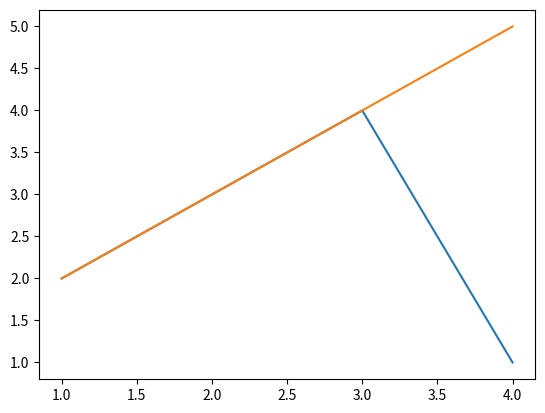

Here is the Python script that generated this plot:
# 只改变固定游程的0和1，自相关不变
# x1 = [0, 1, 1, 0, 0, 0, 1]
# x2 = [0, 1, 0, 0, 0, 1, 1]
import matplotlib.pyplot as plt
import numpy as np
from scipy.special import rel_entr
from scipy.stats import pearsonr, entropy

x1 = [1, 2, 3, 4]
x2 = [2, 3, 4, 1]
x3 = [3, 4, 1, 2]
x4 = [4, 1, 2, 3]
x0 = [2, 3, 4, 5]

plt.figure()
plt.plot(x1, x2)
plt.plot(x1, x0)
plt.show()

# print(sum(rel_entr(x1, x2)))
# print(sum(rel_entr(x1, x3)))
# print(sum(rel_entr(x2, x3)))

# print(pearsonr(x1, x1)[0])
print(pearsonr(x1, x2)[0])
print(pearsonr(x1, x3)[0])
# print(pearsonr(x1, x4)[0])
print(pearsonr(x1, x0)[0])

#
# y1 = [0, 1, 1, 0, 0, 0, 1]
# y2 = [0, 1, 0, 0, 0, 1, 1]
# y3 = [0, 1, 1, 1, 0, 0, 0]
#
# print(pearsonr(y1, y2)[0])
# print(pearsonr(y1, y3)[0])

# print(np.corrcoef(y1[0:len(y1) - 1], y1[1:])[0][1])
# print(np.corrcoef(y2[0:len(y2) - 1], y2[1:])[0][1])
# print(np.corrcoef(y3[0:len(y3) - 1], y3[1:])[0][1])

